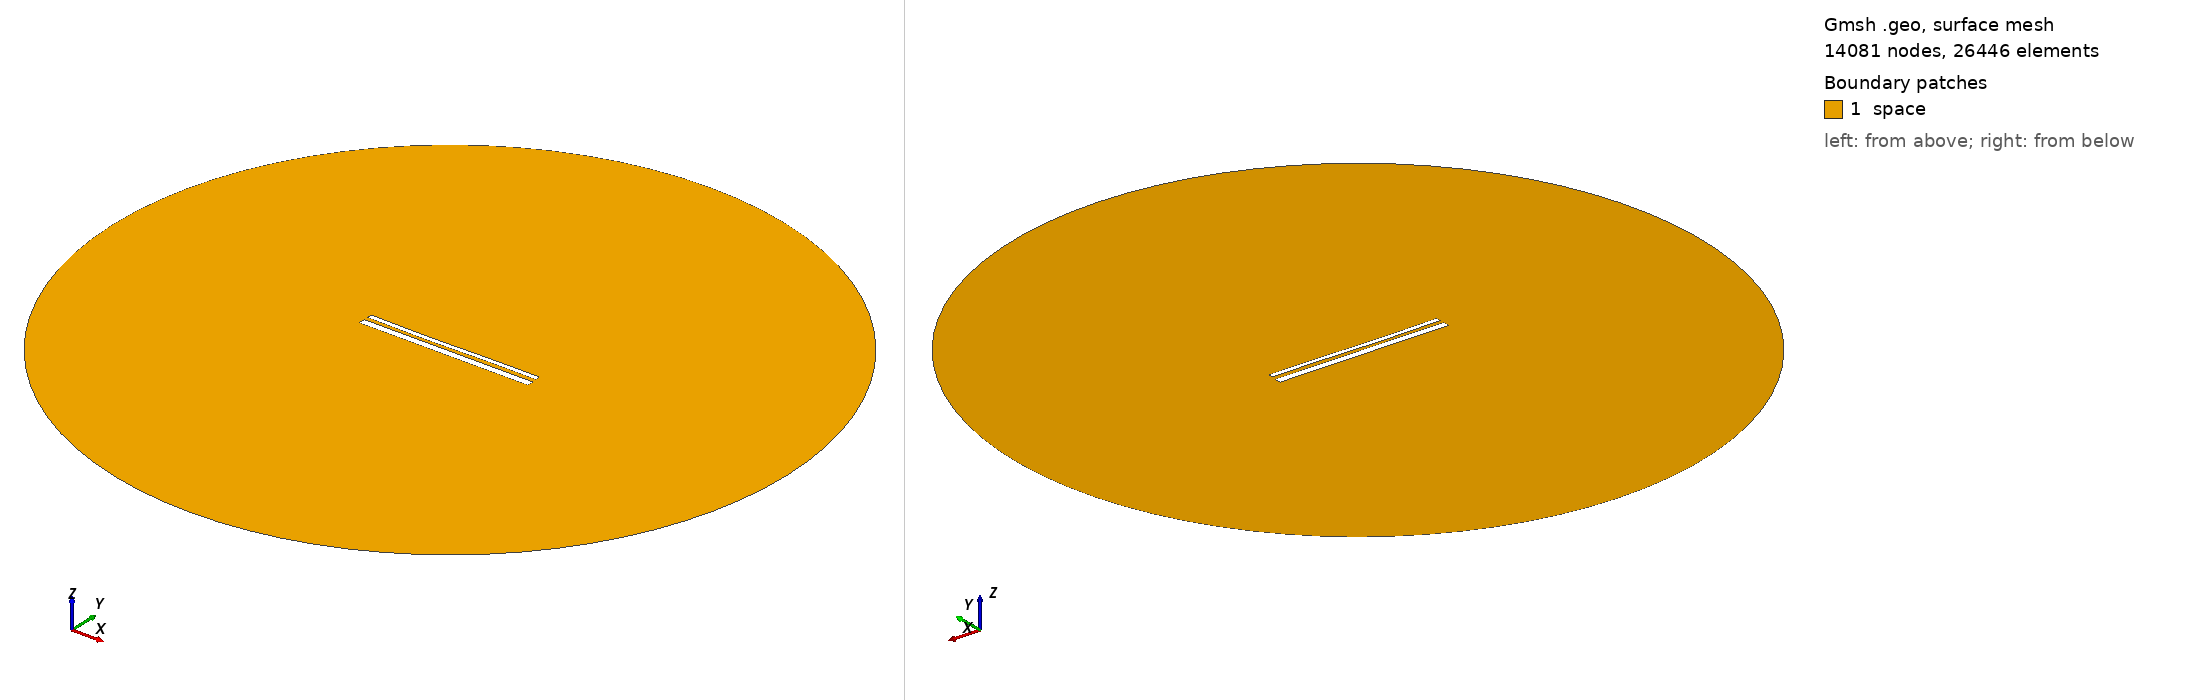

Gmsh geometry script, surface-meshed: 14081 nodes, 26446 surface elements. Boundary patches (legend numbers): 1 space. Left view from above one corner, right view from below the opposite corner. Legend entries are the model's physical surfaces. The drawing asked Gmsh for element sizes between 1% and 20% of the model's largest extent; the script's own settings can give other sizes.

=== 14128.geo (drawn) ===
//---------------------------------------
// Geometry kernel
//---------------------------------------

SetFactory("OpenCASCADE");



//---------------------------------------
// Parameters of the geometry
//---------------------------------------

// Overetch of the upper plate
overetch = 0.5;

// Distance between the plates
distance = 2.0;

// Discretization over the x axis (for the deformation)
nx = 50; 

// Length of the plate
L = 100 - overetch; 

// Number of modes
n = 4; 

// 1st mode coefficient
coeff(1) = 0.07499999999999998;
beta(1) = 0.596864 * 3.1415926535 / L;

// 2nd mode coefficient
coeff(2) = -0.15;
beta(2) = 1.49418 * 3.1415926535 / L;

// 3rd mode coefficient
coeff(3) = -0.15;
beta(3) = 2.50025 * 3.1415926535 / L;

// 4th mode coefficient
coeff(4) = 0.0;
beta(4) = 3.49999 * 3.1415926535 / L;



//---------------------------------------
// Upper plate (deformed rectangle)
//---------------------------------------

// Coordiantes of the upper plate
xmin = -50;
xmax = 50 - overetch;

// Height of the upper plate
yheight = 4 - 2 * overetch;

// Indexes of the points
UpperID[] = {};
LowerID[] = {};
LeftID[] = {};
RightID[] = {};

// Point index
p = 1;

// Horizontal edges
For i In {1:nx}
    x = xmin + (i-1)*(xmax - xmin)/(nx-1);

    y_bottom = distance / 2 + overetch;
    For j In {1:n}
        C = (Cosh(beta(j)*L) + Cos(beta(j)*L)) / (Sinh(beta(j)*L) + Sin(beta(j)*L));
        y_bottom  = y_bottom + coeff(j) * (Cosh(beta(j)*(x+50)) - Cos(beta(j)*(x+50)) - C * (Sinh(beta(j)*(x+50)) - Sin(beta(j)*(x+50))));
    EndFor

    y_top = y_bottom + yheight;

    Point(p) = {x, y_top, 0, 1.0};
    UpperID[i] = p;
    p = p + 1;

    Point(p) = {x, y_bottom, 0, 1.0};
    LowerID[i] = p;
    p = p + 1;
EndFor

// Create point lists
UpperPts[] = {}; LowerPts[] = {};
For i In {1:nx}
  UpperPts[] += {UpperID[i]};
  LowerPts[] += {LowerID[i]};
EndFor

// Build splines
Spline(1) = {UpperPts[]};
Spline(2) = {LowerPts[]};
Line(3) = {LowerPts[nx-1], UpperPts[nx-1]};
Line(4) = {LowerPts[0], UpperPts[0]};

// Build the plane surface
Curve Loop(1) = {2, 3, -1, -4};
Plane Surface(1) = {1};



//---------------------------------------
// Lower plate (rectangle)
//---------------------------------------

// Vertices
Point(1001) = {-50, -1, 0, 1.0};
Point(1002) = { 50, -1, 0, 1.0};
Point(1003) = { 50,  -5, 0, 1.0};
Point(1004) = {-50,  -5, 0, 1.0};

// Edges
Line(5) = {1001, 1002};
Line(6) = {1002, 1003};
Line(7) = {1003, 1004};
Line(8) = {1004, 1001};

// Plane surface
Line Loop(2) = {5, 6, 7, 8};
Plane Surface(2) = {2}; 



//---------------------------------------
// Outer (fictious) boundary
//---------------------------------------

// Points
Point(1005) = {0, 0, 0};       // Center
Point(1006) = {200, 0, 0};     // Start point
Point(1007) = {0, 200, 0};     // 90 degrees
Point(1008) = {-200, 0, 0};    // 180 degrees
Point(1009) = {0, -200, 0};    // 270 degrees

// Circle arcs (each needs start, center, end)
Circle(9) = {1006, 1005, 1007};
Circle(10) = {1007, 1005, 1008};
Circle(11) = {1008, 1005, 1009};
Circle(12) = {1009, 1005, 1006};

// Plane surface for the entire domain
Curve Loop(3) = {9, 10, 11, 12};
Surface(3) = {3};

// Subtract the plates from the whole domain to obtain the actual domain where we want to solve the equations
BooleanDifference{ Surface{3}; Delete; }{ Surface{1}; Surface{2}; Delete; }




//---------------------------------------
// Transfinite Lines/Curves
//---------------------------------------

// Set the number of points on the boundaries
r = 7;

// Plates
Transfinite Curve {1, 2} = 50*r Using Progression 1;
Transfinite Curve {3, 4} = 2*r Using Progression 1;
Transfinite Line {5, 7} = 50*r Using Progression 1;
Transfinite Line {6, 8} = 2*r Using Progression 1;

// Outer boundary
Transfinite Line {9, 10, 11, 12} = 20 Using Progression 1;



//---------------------------------------
// Physical groups
//---------------------------------------                

// Physical curves (boundaries)
Physical Line("force_segment", 10) = {2};
Physical Line("upper_plate", 11) = {1, 3, 4};
Physical Line("lower_plate", 12) = {5, 6, 7, 8};
Physical Line("boundary", 20) = {9, 10, 11, 12};

// Physical Surfaces
Physical Surface("space", 30) = {3};



//---------------------------------------
// 6. Generate the Mesh
//---------------------------------------

// 2D mesh generation
Mesh 2;
